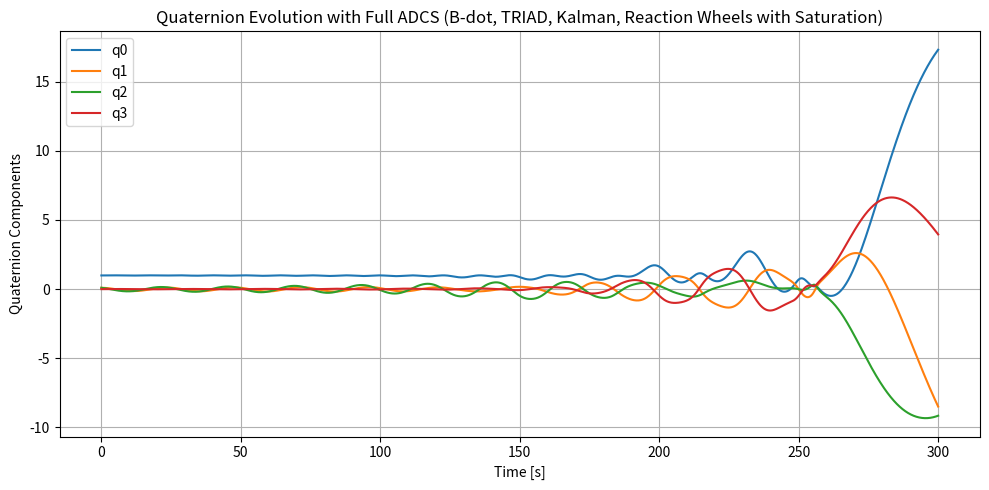

Write Python code to recreate this figure.
# Full ADCS Simulation Pipeline for a CubeSat
# Includes: Detumbling (B-dot), TRIAD algorithm, Kalman Filter attitude estimation, and Reaction Wheel control with torque saturation

import numpy as np
from scipy.integrate import solve_ivp
import matplotlib.pyplot as plt

# ==================== Constants and Parameters ====================
I = np.diag([0.0417, 0.0417, 0.0417])  # CubeSat inertia matrix [kg·m²]
I_inv = np.linalg.inv(I)
B_earth_inertial = np.array([2.5e-5, -1.5e-5, 3.0e-5])  # Tesla (approx Earth field vector)
Sun_inertial = np.array([1, 0, 0])  # Assume Sun vector along +X inertial

# Reaction wheel parameters
Kp = np.array([0.00584, 0.00584, 0.00584])
Ki = np.array([0.000417, 0.000417, 0.000417])

# Reaction wheel torque saturation [N·m]
rw_max_torque = 5e-3

# Desired quaternion (pointing to inertial X)
global_q_desired = np.array([1, 0, 0, 0])

# ==================== Helper Functions ====================
def omega_matrix(w):
    return np.array([
        [0, -w[0], -w[1], -w[2]],
        [w[0], 0, w[2], -w[1]],
        [w[1], -w[2], 0, w[0]],
        [w[2], -w[1], w[0], 0]
    ])

def quat_multiply(q1, q2):
    w1, x1, y1, z1 = q1
    w2, x2, y2, z2 = q2
    return np.array([
        w1*w2 - x1*x2 - y1*y2 - z1*z2,
        w1*x2 + x1*w2 + y1*z2 - z1*y2,
        w1*y2 - x1*z2 + y1*w2 + z1*x2,
        w1*z2 + x1*y2 - y1*x2 + z1*w2
    ])

def quat_error(q, qd):
    q_conj = qd * np.array([1, -1, -1, -1])
    return quat_multiply(q_conj, q)

# ==================== Detumbling: B-dot control ====================
def bdot_control(B_body, B_dot, k=1e5):
    # Magnetic dipole command (Nm/T)
    m_cmd = -k * B_dot
    # Torque = m x B
    return np.cross(m_cmd, B_body)

# ==================== TRIAD Algorithm ====================
def triad(v1b, v2b, v1i, v2i):
    t1b = v1b / np.linalg.norm(v1b)
    t2b = np.cross(t1b, v2b); t2b /= np.linalg.norm(t2b)
    t3b = np.cross(t1b, t2b)

    t1i = v1i / np.linalg.norm(v1i)
    t2i = np.cross(t1i, v2i); t2i /= np.linalg.norm(t2i)
    t3i = np.cross(t1i, t2i)

    Tb = np.column_stack((t1b, t2b, t3b))
    Ti = np.column_stack((t1i, t2i, t3i))
    return Tb @ Ti.T  # DCM from inertial to body

# ==================== Kalman Filter (Simplified) ====================
class SimpleKalman:
    def __init__(self, Q=1e-6, R=1e-3):
        self.Q = Q
        self.R = R
        self.x = np.zeros(3)
        self.P = np.eye(3)
    def update(self, meas, u):
        # Predict
        self.x = self.x + u
        self.P = self.P + self.Q*np.eye(3)
        # Update
        y = meas - self.x
        S = self.P + self.R*np.eye(3)
        K = self.P @ np.linalg.inv(S)
        self.x = self.x + K @ y
        self.P = (np.eye(3) - K) @ self.P
        return self.x

kf = SimpleKalman()

# ==================== Attitude Dynamics ====================
integral_error = np.zeros(3)
def attitude_dynamics(t, state):
    global integral_error, global_q_desired

    q = state[0:4]; w = state[4:7]
    q = q / np.linalg.norm(q)

    # Sensor simulation: project inertial vectors into body frame
    R_ib = quat_to_dcm(q).T
    B_body = R_ib @ B_earth_inertial
    Sun_body = R_ib @ Sun_inertial

    # TRIAD estimation
    R_est = triad(Sun_body, B_body, Sun_inertial, B_earth_inertial)
    q_est = dcm_to_quat(R_est)

    # Kalman filter update (here simplified as bias correction)
    est_err = kf.update(q_est[1:], np.zeros(3))

    # Control: PI on attitude error
    q_err = quat_error(q, global_q_desired)
    error_vec = q_err[1:4]
    integral_error += error_vec * 0.1
    torque_rw = -Kp * error_vec - Ki * integral_error

    # Apply torque saturation
    torque_rw = np.clip(torque_rw, -rw_max_torque, rw_max_torque)

    # Dynamics
    w_dot = I_inv @ (torque_rw - np.cross(w, I @ w))
    q_dot = 0.5 * omega_matrix(w) @ q

    return np.concatenate((q_dot, w_dot))

# ==================== Quaternion <-> DCM Conversions ====================
def quat_to_dcm(q):
    q0, q1, q2, q3 = q
    return np.array([
        [1-2*(q2**2+q3**2), 2*(q1*q2 - q0*q3), 2*(q1*q3 + q0*q2)],
        [2*(q1*q2 + q0*q3), 1-2*(q1**2+q3**2), 2*(q2*q3 - q0*q1)],
        [2*(q1*q3 - q0*q2), 2*(q2*q3 + q0*q1), 1-2*(q1**2+q2**2)]
    ])

def dcm_to_quat(R):
    q0 = 0.5 * np.sqrt(1 + np.trace(R))
    q1 = (R[2,1] - R[1,2])/(4*q0)
    q2 = (R[0,2] - R[2,0])/(4*q0)
    q3 = (R[1,0] - R[0,1])/(4*q0)
    return np.array([q0,q1,q2,q3])

# ==================== Initial Conditions ====================
q0 = np.array([1, 0.1, 0.1, 0])
q0 /= np.linalg.norm(q0)
w0 = np.random.uniform(-0.05, 0.05, 3)
initial_state = np.concatenate((q0, w0))

# ==================== Simulate ====================
sol = solve_ivp(attitude_dynamics, [0, 300], initial_state, t_eval=np.linspace(0, 300, 1500))

# ==================== Plot Results ====================
plt.figure(figsize=(10, 5))
for i, label in enumerate(['q0', 'q1', 'q2', 'q3']):
    plt.plot(sol.t, sol.y[i], label=label)
plt.title('Quaternion Evolution with Full ADCS (B-dot, TRIAD, Kalman, Reaction Wheels with Saturation)')
plt.xlabel('Time [s]')
plt.ylabel('Quaternion Components')
plt.legend(); plt.grid(); plt.tight_layout(); plt.show()
